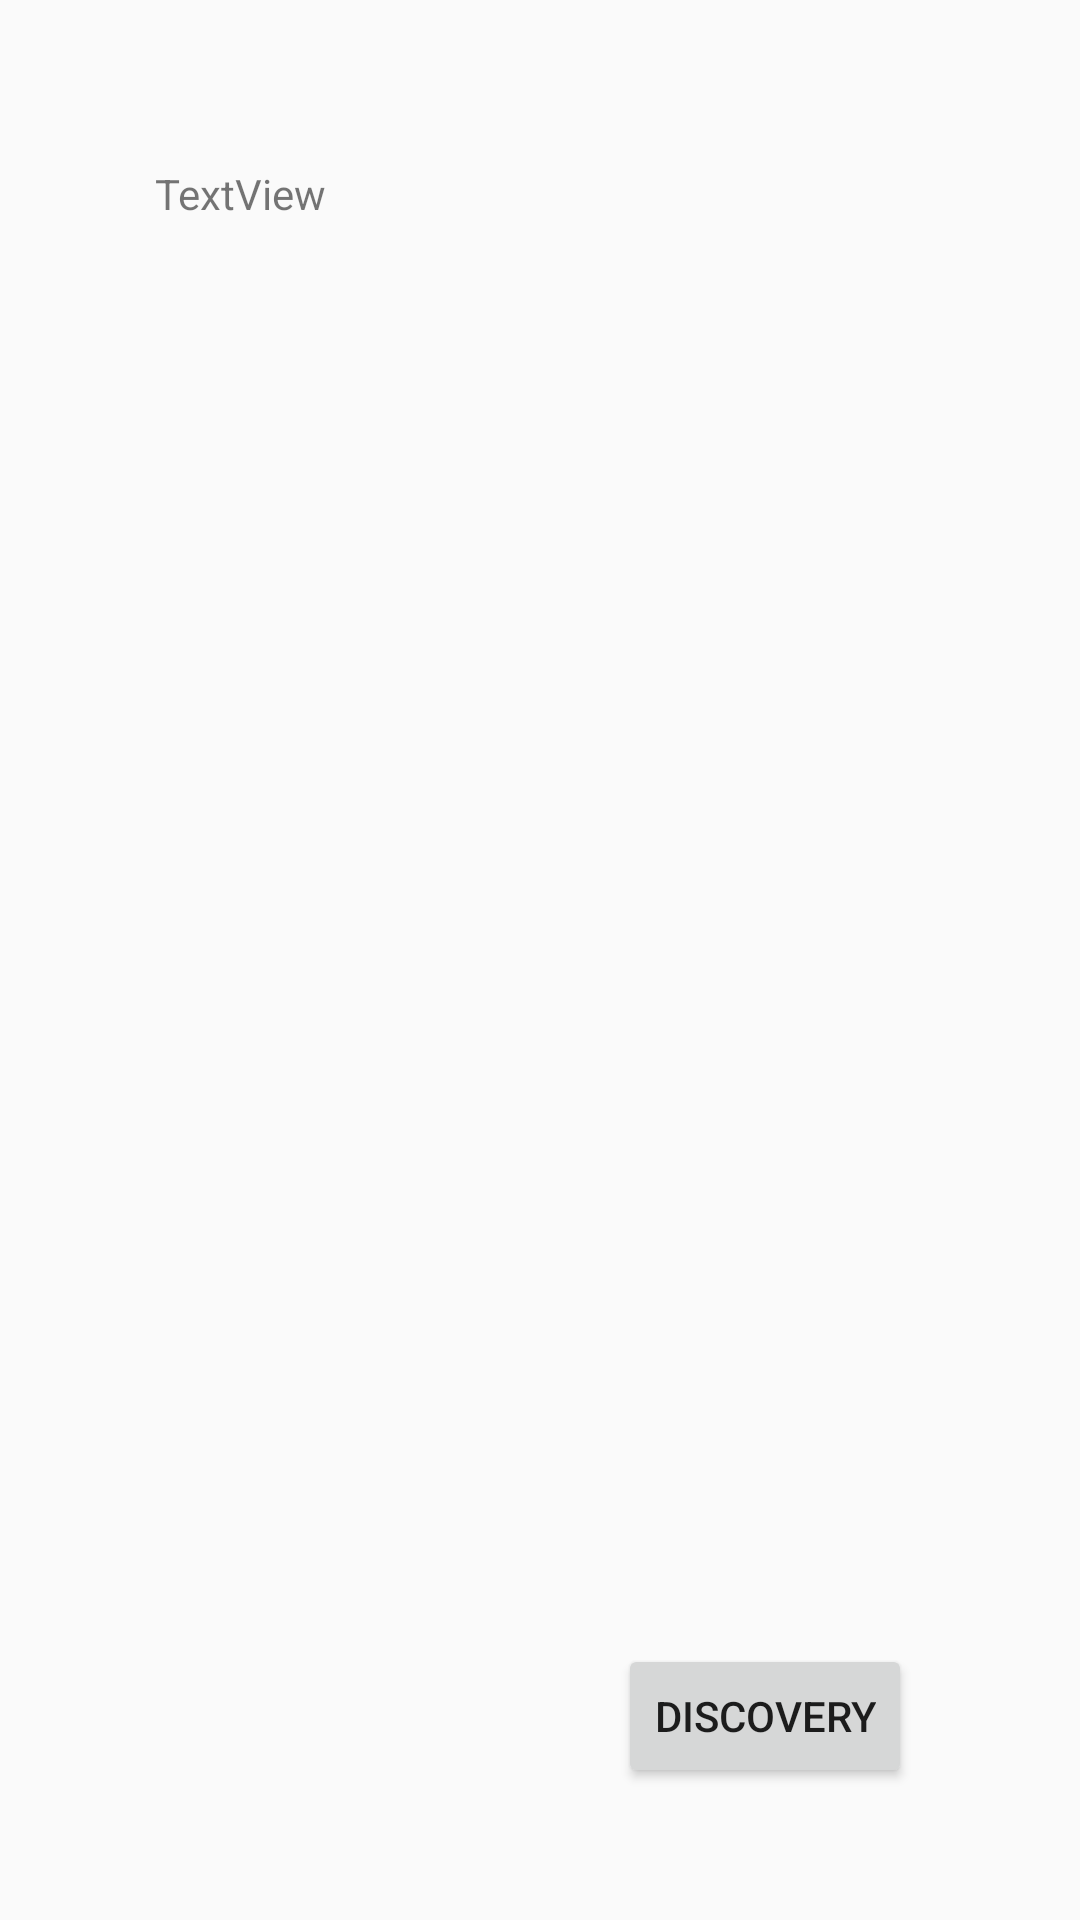

This screen was rendered from an Android layout file. Write that file and the resources it references.
<!-- AndroidManifest.xml: application theme Theme.MyDisApp -->
<!-- res/layout/activity_wifi_direct.xml -->
<?xml version="1.0" encoding="utf-8"?>
<android.support.constraint.ConstraintLayout xmlns:android="http://schemas.android.com/apk/res/android"
    xmlns:app="http://schemas.android.com/apk/res-auto"
    xmlns:tools="http://schemas.android.com/tools"
    android:layout_width="match_parent"
    android:layout_height="match_parent"
    tools:context=".WifiDirectActivity">

    <TextView
        android:id="@+id/textView"
        android:layout_width="257dp"
        android:layout_height="189dp"
        android:layout_marginTop="55dp"
        android:text="TextView"
        app:layout_constraintEnd_toEndOf="parent"
        app:layout_constraintStart_toStartOf="parent"
        app:layout_constraintTop_toTopOf="parent" />

    <Button
        android:id="@+id/discoveryButton"
        android:layout_width="wrap_content"
        android:layout_height="wrap_content"
        android:layout_marginEnd="56dp"
        android:layout_marginBottom="44dp"
        android:onClick="startDiscovery"
        android:text="@string/discovery_button"
        app:layout_constraintBottom_toBottomOf="parent"
        app:layout_constraintEnd_toEndOf="parent" />

    <ListView
        android:id="@+id/ListView"
        android:layout_width="409dp"
        android:layout_height="369dp"
        android:layout_marginStart="1dp"
        android:layout_marginEnd="1dp"
        app:layout_constraintBottom_toBottomOf="parent"
        app:layout_constraintEnd_toEndOf="parent"
        app:layout_constraintStart_toStartOf="parent"
        app:layout_constraintTop_toBottomOf="@+id/textView"
        app:layout_constraintVertical_bias="0.118" />
</android.support.constraint.ConstraintLayout>
<!-- resources referenced by this layout -->
<resources>
  <string name="discovery_button">Discovery</string>
  <style name="Theme.MyDisApp" parent="Theme.AppCompat.Light.DarkActionBar">
          
          <item name="colorPrimary">@color/purple_500</item>
          <item name="colorPrimaryDark">@color/purple_700</item>
          <item name="colorAccent">@color/teal_200</item>
          
      </style>
  <!-- not gathered from this repository: default colours our renderer supplied (Android Studio template values) -->
  <color name="purple_500">#FF6200EE</color>
  <color name="purple_700">#FF3700B3</color>
  <color name="teal_200">#FF03DAC5</color>
</resources>
